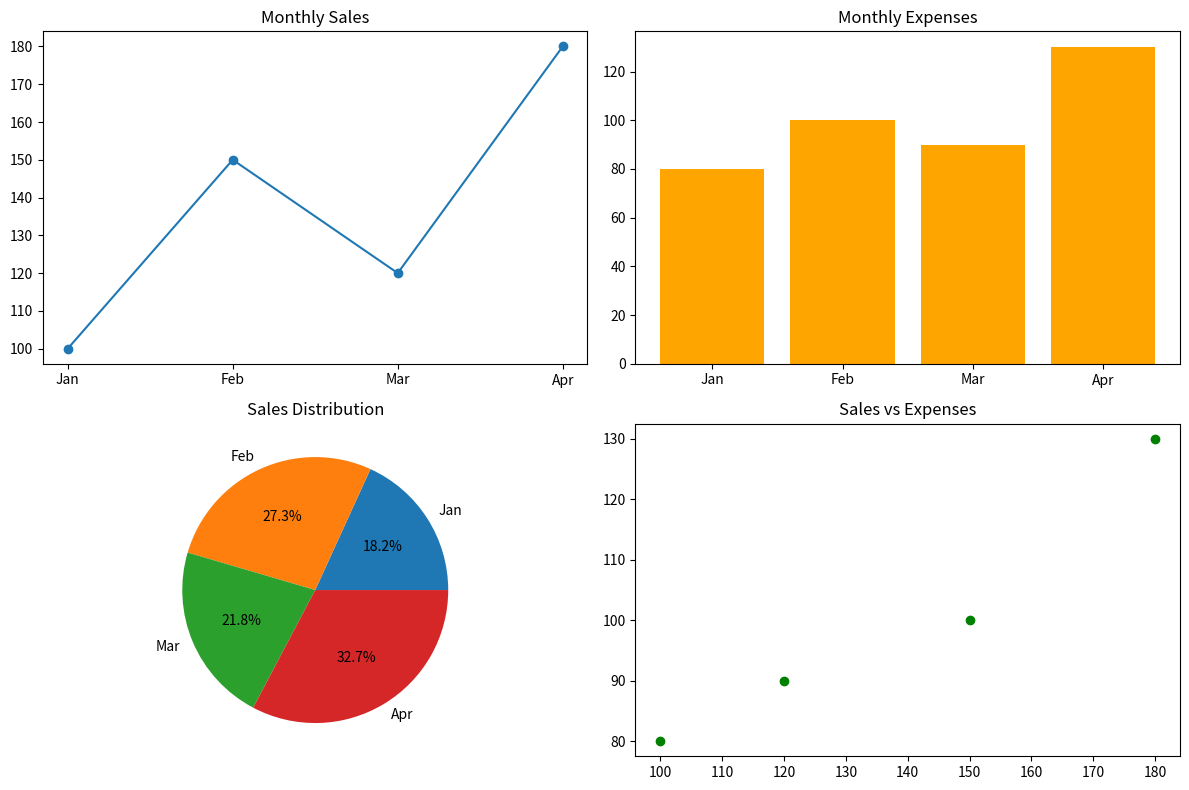

The script that saved this image:
import matplotlib.pyplot as plt

months = ["Jan", "Feb", "Mar", "Apr"]
sales = [100, 150, 120, 180]
expenses = [80, 100, 90, 130]

fig, axes = plt.subplots(2, 2, figsize=(12, 8))

axes[0, 0].plot(months, sales, marker="o")
axes[0, 0].set_title("Monthly Sales")

axes[0, 1].bar(months, expenses, color="orange")
axes[0, 1].set_title("Monthly Expenses")

axes[1, 0].pie(sales, labels=months, autopct="%1.1f%%")
axes[1, 0].set_title("Sales Distribution")

axes[1, 1].scatter(sales, expenses, color="green")
axes[1, 1].set_title("Sales vs Expenses")

plt.tight_layout()
plt.savefig("charts.png")
plt.show()
